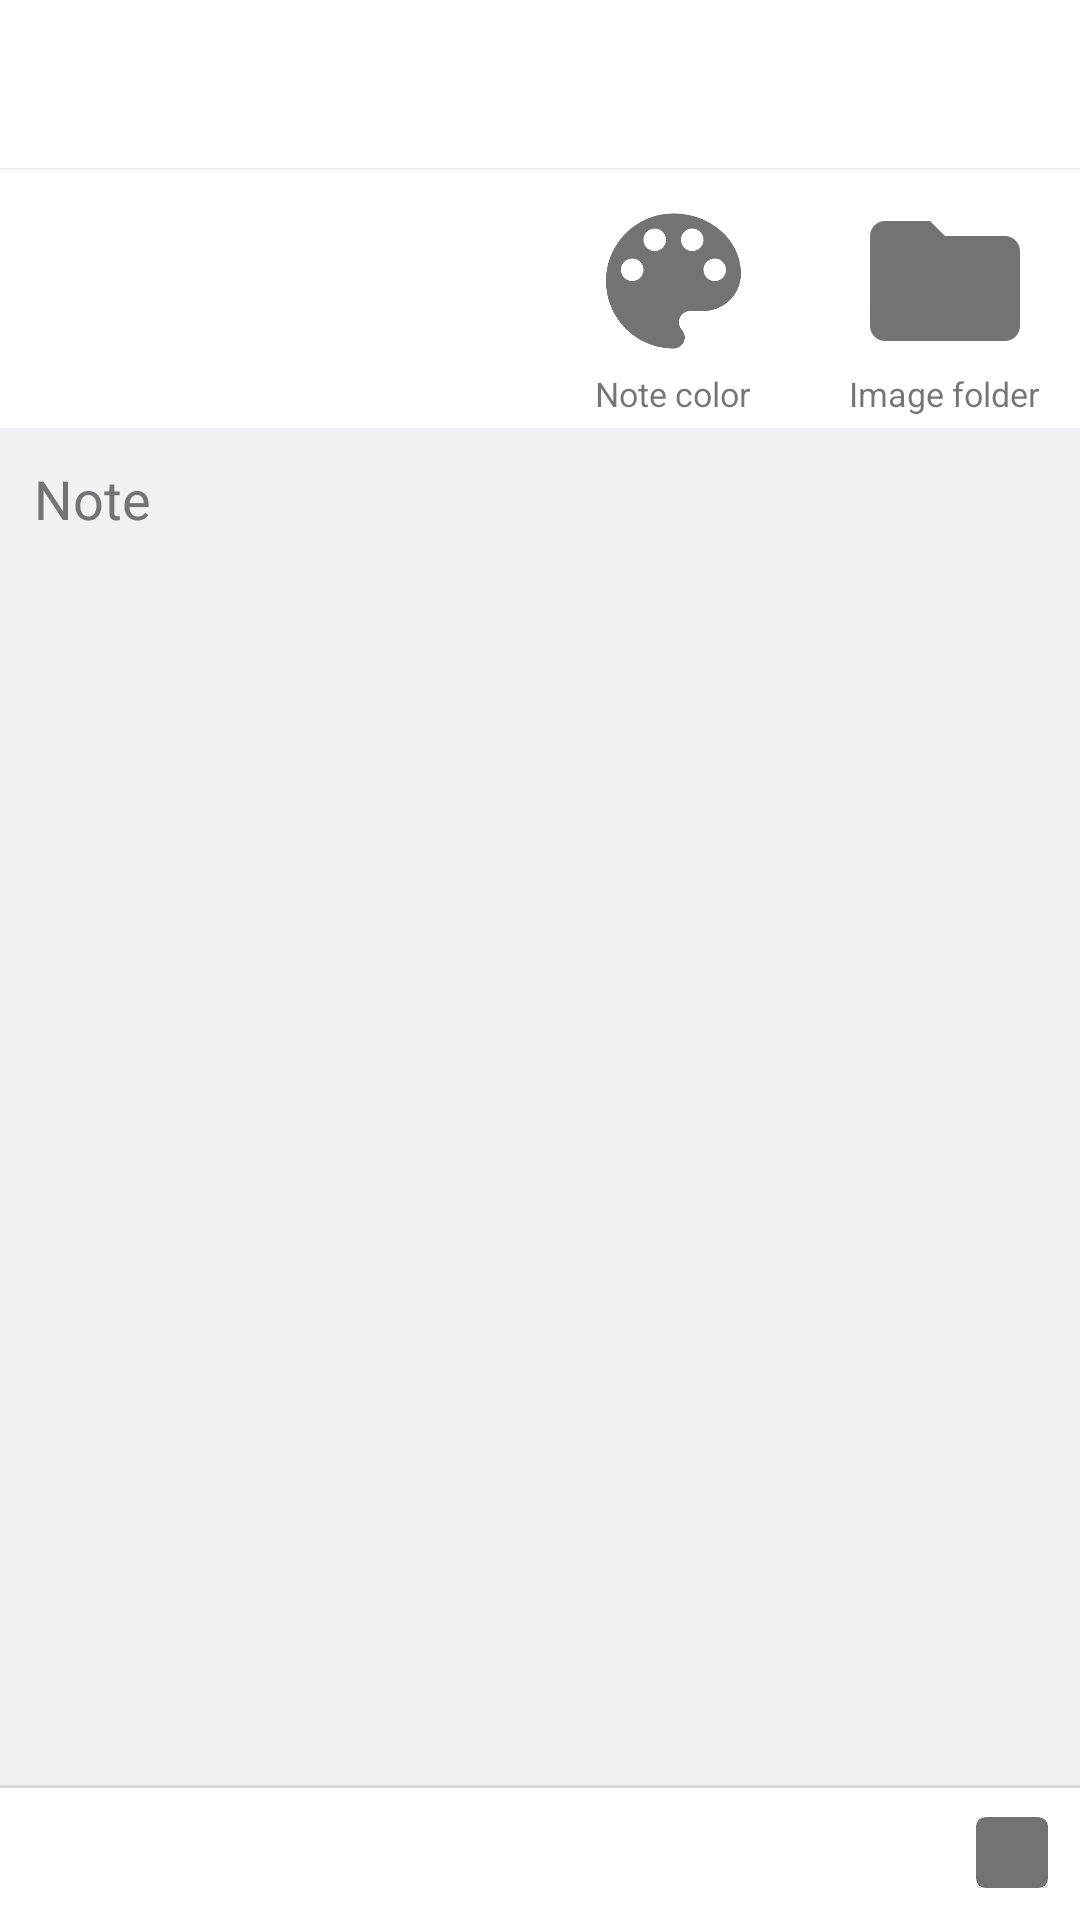

Here is an Android app screen rendered from its layout file. Give the layout XML and the strings, colors and styles it references.
<!-- AndroidManifest.xml: fallback theme Theme.MaterialComponents.DayNight.NoActionBar -->
<!-- res/layout/activity_add_note.xml -->
<?xml version="1.0" encoding="utf-8"?>
<RelativeLayout xmlns:android="http://schemas.android.com/apk/res/android"
    xmlns:app="http://schemas.android.com/apk/res-auto"
    xmlns:tools="http://schemas.android.com/tools"
    android:layout_width="match_parent"
    android:layout_height="match_parent"
    android:background="@color/white"
    tools:context="io.qthjen_dev.notesandplans.Activity.AddNote">

    <include layout="@layout/toolbar_layout"
        android:id="@+id/tbar_add"/>

    <RelativeLayout
        android:layout_alignParentRight="true"
        android:paddingRight="@dimen/mediumMargin"
        android:paddingBottom="@dimen/smallMargin"
        android:paddingLeft="@dimen/mediumMargin"
        android:layout_marginTop="@dimen/mediumMargin"
        android:id="@+id/bt_folderImage"
        android:layout_below="@+id/tbar_add"
        android:layout_width="wrap_content"
        android:layout_height="wrap_content">

        <ImageView
            android:id="@+id/iv_folder"
            android:layout_width="@dimen/iconfolderWidth"
            android:layout_height="@dimen/iconfolderHeight"
            android:src="@drawable/folder" />

        <TextView
            android:gravity="center_horizontal"
            android:textSize="@dimen/smallText"
            android:layout_below="@+id/iv_folder"
            android:text="@string/imagefolder"
            android:layout_width="@dimen/iconfolderWidth"
            android:layout_height="wrap_content" />

    </RelativeLayout>

    <RelativeLayout
        android:id="@+id/bt_addcolor"
        android:layout_toLeftOf="@+id/bt_folderImage"
        android:layout_below="@+id/tbar_add"
        android:paddingRight="@dimen/mediumMargin"
        android:paddingBottom="@dimen/smallMargin"
        android:paddingLeft="@dimen/mediumMargin"
        android:layout_marginTop="@dimen/mediumMargin"
        android:layout_width="wrap_content"
        android:layout_height="wrap_content">

        <ImageView
            android:id="@+id/iv_color"
            android:layout_width="@dimen/iconfolderWidth"
            android:layout_height="@dimen/iconfolderHeight"
            android:src="@drawable/addcolor" />

        <TextView
            android:gravity="center_horizontal"
            android:textSize="@dimen/smallText"
            android:layout_below="@+id/iv_color"
            android:text="@string/themecolor"
            android:layout_width="@dimen/iconfolderWidth"
            android:layout_height="wrap_content" />

    </RelativeLayout>

    <EditText
        android:layout_above="@+id/relative_temp2"
        android:layout_below="@id/bt_folderImage"
        android:textColorHint="@color/textBlack"
        android:cursorVisible="false"
        android:textColor="@color/textSuperBlack"
        android:id="@+id/et_description"
        android:padding="@dimen/quiteMargin"
        android:hint="@string/note1"
        android:gravity="top"
        android:background="@color/searchbg"
        android:layout_width="match_parent"
        android:layout_height="match_parent" />

    <com.github.aakira.expandablelayout.ExpandableRelativeLayout
        android:background="@drawable/elevation_top_view"
        android:visibility="invisible"
        android:id="@+id/expandable_menuMore"
        android:layout_above="@+id/relative_temp2"
        android:layout_width="match_parent"
        android:layout_height="wrap_content">

        <LinearLayout
            android:padding="@dimen/mediumMargin"
            android:id="@+id/bt_delete"
            android:visibility="invisible"
            android:gravity="center"
            android:orientation="horizontal"
            android:layout_width="match_parent"
            android:layout_height="@dimen/bottomBar">

            <ImageView
                android:src="@drawable/delete"
                android:layout_width="@dimen/bticonmedium"
                android:layout_height="@dimen/bticonmedium" />

            <TextView
                android:layout_marginLeft="@dimen/mediumMargin"
                android:text="@string/delete"
                android:layout_width="match_parent"
                android:layout_height="wrap_content" />

        </LinearLayout>

        <LinearLayout
            android:padding="@dimen/mediumMargin"
            android:layout_below="@+id/bt_delete"
            android:id="@+id/bt_copy"
            android:visibility="invisible"
            android:gravity="center"
            android:orientation="horizontal"
            android:layout_width="match_parent"
            android:layout_height="@dimen/bottomBar">

            <ImageView
                android:src="@drawable/contentcopy"
                android:layout_width="@dimen/bticonmedium"
                android:layout_height="@dimen/bticonmedium" />

            <TextView
                android:layout_marginLeft="@dimen/mediumMargin"
                android:text="@string/copy"
                android:layout_width="match_parent"
                android:layout_height="wrap_content" />

        </LinearLayout>

    </com.github.aakira.expandablelayout.ExpandableRelativeLayout>

    <RelativeLayout
        android:background="@drawable/elevation_top_view"
        android:layout_alignParentBottom="true"
        android:id="@+id/relative_temp2"
        android:padding="@dimen/mediumMargin"
        android:layout_width="match_parent"
        android:layout_height="@dimen/bottomBar">

        <TextView
            android:id="@+id/tv_time"
            android:layout_marginRight="@dimen/mediumMargin"
            android:layout_marginLeft="@dimen/mediumMargin"
            android:gravity="left"
            android:layout_centerVertical="true"
            android:layout_toLeftOf="@+id/menu_box"
            android:layout_width="match_parent"
            android:layout_height="wrap_content" />

        <FrameLayout
            android:id="@+id/menu_box"
            android:padding="@dimen/iconmoreboxpadding"
            android:layout_alignParentRight="true"
            android:layout_width="@dimen/bticonmedium"
            android:layout_height="@dimen/bticonmedium">

            <android.support.v7.widget.CardView
                app:cardBackgroundColor="@color/textBlack"
                app:cardCornerRadius="@dimen/supersmallradius"
                android:layout_width="match_parent"
                android:layout_height="match_parent">

                <ImageView
                    android:src="@drawable/morehori"
                    android:layout_width="match_parent"
                    android:layout_height="match_parent" />

            </android.support.v7.widget.CardView>

        </FrameLayout>

    </RelativeLayout>

</RelativeLayout>
<!-- res/layout/toolbar_layout.xml (included above) -->
<?xml version="1.0" encoding="utf-8"?>
<android.support.v7.widget.Toolbar
    xmlns:android="http://schemas.android.com/apk/res/android" android:layout_width="match_parent"
    android:layout_height="?attr/actionBarSize"
    xmlns:app="http://schemas.android.com/apk/res-auto"
    app:titleTextColor="@color/textBlack"
    android:background="@color/colorPrimary"
    android:elevation="@dimen/smallElevation">

</android.support.v7.widget.Toolbar>
<!-- resources referenced by this layout -->
<resources>
  <color name="colorPrimary">#ffffff</color>
  <color name="searchbg">#F1F1F3</color>
  <color name="textBlack">#737373</color>
  <color name="textSuperBlack">#000000</color>
  <color name="white">#ffffff</color>
  <dimen name="bottomBar">60dp</dimen>
  <dimen name="bticonmedium">40dp</dimen>
  <dimen name="iconfolderHeight">80dp</dimen>
  <dimen name="iconfolderWidth">100dp</dimen>
  <dimen name="iconmoreboxpadding">4dp</dimen>
  <dimen name="mediumMargin">10dp</dimen>
  <dimen name="quiteMargin">15dp</dimen>
  <dimen name="smallElevation">2dp</dimen>
  <dimen name="smallMargin">5dp</dimen>
  <dimen name="smallText">15sp</dimen>
  <dimen name="supersmallradius">4dp</dimen>
  <!-- drawable addcolor (drawable) -->
  <vector xmlns:android="http://schemas.android.com/apk/res/android"
          android:width="24dp"
          android:height="24dp"
          android:viewportWidth="24.0"
          android:viewportHeight="24.0">
      <path
          android:pathData="M12,3c-4.97,0 -9,4.03 -9,9s4.03,9 9,9c0.83,0 1.5,-0.67 1.5,-1.5 0,-0.39 -0.15,-0.74 -0.39,-1.01 -0.23,-0.26 -0.38,-0.61 -0.38,-0.99 0,-0.83 0.67,-1.5 1.5,-1.5L16,16c2.76,0 5,-2.24 5,-5 0,-4.42 -4.03,-8 -9,-8zM6.5,12c-0.83,0 -1.5,-0.67 -1.5,-1.5S5.67,9 6.5,9 8,9.67 8,10.5 7.33,12 6.5,12zM9.5,8C8.67,8 8,7.33 8,6.5S8.67,5 9.5,5s1.5,0.67 1.5,1.5S10.33,8 9.5,8zM14.5,8c-0.83,0 -1.5,-0.67 -1.5,-1.5S13.67,5 14.5,5s1.5,0.67 1.5,1.5S15.33,8 14.5,8zM17.5,12c-0.83,0 -1.5,-0.67 -1.5,-1.5S16.67,9 17.5,9s1.5,0.67 1.5,1.5 -0.67,1.5 -1.5,1.5z"
          android:fillColor="#737373"/>
  </vector>
  <!-- drawable contentcopy (drawable) -->
  <vector xmlns:android="http://schemas.android.com/apk/res/android"
          android:width="24dp"
          android:height="24dp"
          android:viewportWidth="24.0"
          android:viewportHeight="24.0">
      <path
          android:pathData="M16,1L4,1c-1.1,0 -2,0.9 -2,2v14h2L4,3h12L16,1zM19,5L8,5c-1.1,0 -2,0.9 -2,2v14c0,1.1 0.9,2 2,2h11c1.1,0 2,-0.9 2,-2L21,7c0,-1.1 -0.9,-2 -2,-2zM19,21L8,21L8,7h11v14z"
          android:fillColor="#737373"/>
  </vector>
  <!-- drawable delete (drawable) -->
  <vector xmlns:android="http://schemas.android.com/apk/res/android"
          android:width="24dp"
          android:height="24dp"
          android:viewportWidth="24.0"
          android:viewportHeight="24.0">
      <path
          android:pathData="M6,19c0,1.1 0.9,2 2,2h8c1.1,0 2,-0.9 2,-2V7H6v12zM19,4h-3.5l-1,-1h-5l-1,1H5v2h14V4z"
          android:fillColor="#737373"/>
  </vector>
  <!-- drawable elevation_top_view (drawable) -->
  <?xml version="1.0" encoding="utf-8"?>
  <layer-list xmlns:android="http://schemas.android.com/apk/res/android">
  
      <item>
          <shape android:shape="rectangle">
              <solid android:color="#d8d8d8" />
          </shape>
      </item>
  
      <item android:top="@dimen/largeShadow">
          <shape  android:shape="rectangle">
              <solid android:color="#FFFFFF" />
          </shape>
      </item>
  
  </layer-list>
  <!-- drawable folder (drawable) -->
  <vector xmlns:android="http://schemas.android.com/apk/res/android"
          android:width="24dp"
          android:height="24dp"
          android:viewportWidth="24.0"
          android:viewportHeight="24.0">
      <path
          android:pathData="M10,4H4c-1.1,0 -1.99,0.9 -1.99,2L2,18c0,1.1 0.9,2 2,2h16c1.1,0 2,-0.9 2,-2V8c0,-1.1 -0.9,-2 -2,-2h-8l-2,-2z"
          android:fillColor="#737373"/>
  </vector>
  <string name="copy">Make a copy</string>
  <string name="delete">Delete</string>
  <string name="imagefolder">Image folder</string>
  <string name="note1">Note</string>
  <string name="themecolor">Note color</string>
  <dimen name="largeShadow">1.5dp</dimen>
</resources>
